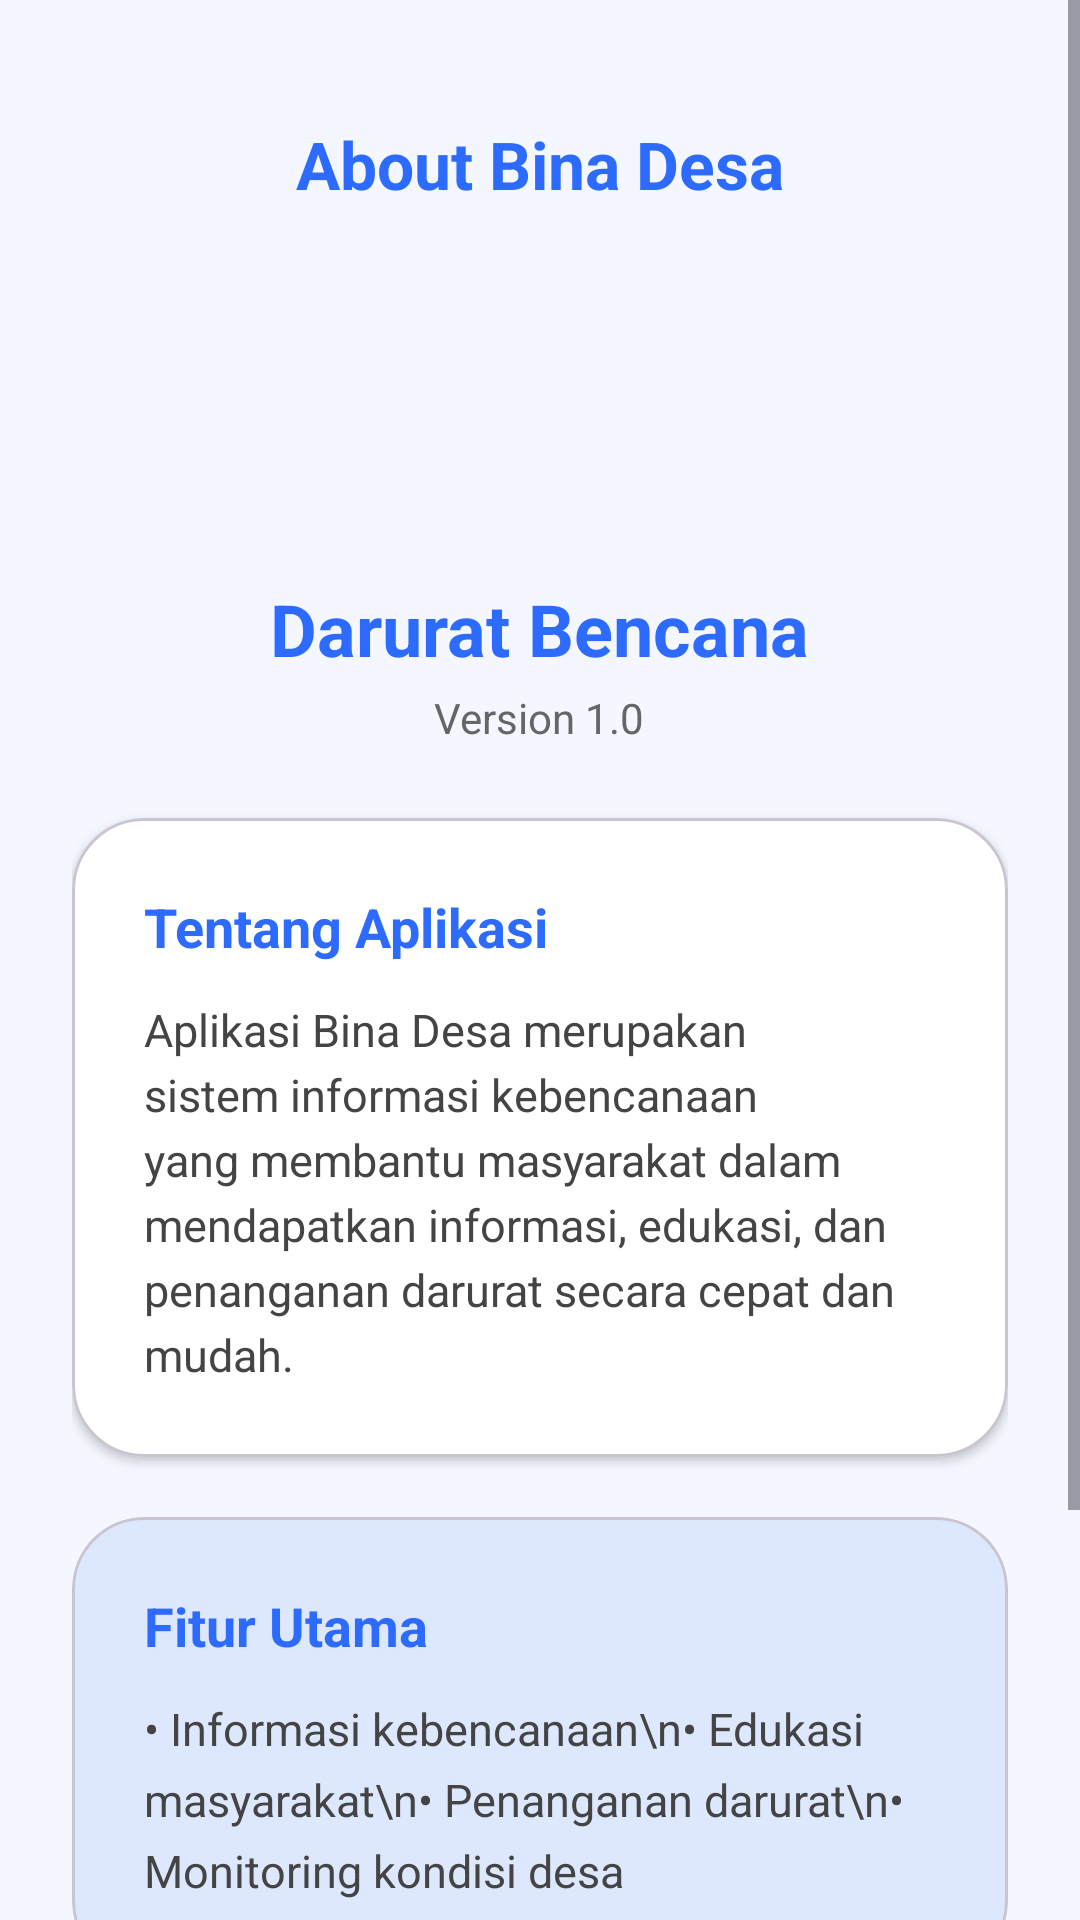

Write the Android layout XML for this screen, with the resource values it uses.
<!-- AndroidManifest.xml: application theme Theme.Nopiswirl -->
<!-- res/layout/fragment_about.xml -->
<?xml version="1.0" encoding="utf-8"?>
<ScrollView xmlns:android="http://schemas.android.com/apk/res/android"
    xmlns:app="http://schemas.android.com/apk/res-auto"
    android:layout_width="match_parent"
    android:layout_height="match_parent"
    android:background="#F4F7FF">

    <LinearLayout
        android:layout_width="match_parent"
        android:layout_height="wrap_content"
        android:orientation="vertical"
        android:padding="24dp">

        
        <RelativeLayout
            android:layout_width="match_parent"
            android:layout_height="wrap_content"
            android:layout_marginTop="16dp"
            android:layout_marginBottom="24dp">

            <ImageView
                android:layout_width="24dp"
                android:layout_height="24dp"
                android:layout_alignParentStart="true"
                android:layout_centerVertical="true"
                android:src="@drawable/ic_back_arrow_blue"
                android:contentDescription="Back" />

            <TextView
                android:layout_width="wrap_content"
                android:layout_height="wrap_content"
                android:layout_centerInParent="true"
                android:text="About Bina Desa"
                android:textColor="#2D6BFF"
                android:textSize="22sp"
                android:textStyle="bold" />

        </RelativeLayout>

        
        <ImageView
            android:layout_width="200dp"
            android:layout_height="80dp"
            android:layout_gravity="center"
            android:layout_marginBottom="20dp"
            android:src="@drawable/logo_bencana"
            android:scaleType="centerCrop" />

        
        <TextView
            android:layout_width="wrap_content"
            android:layout_height="wrap_content"
            android:layout_gravity="center"
            android:text="Darurat Bencana"
            android:textColor="#2D6BFF"
            android:textSize="24sp"
            android:textStyle="bold" />

        
        <TextView
            android:layout_width="wrap_content"
            android:layout_height="wrap_content"
            android:layout_gravity="center"
            android:layout_marginTop="4dp"
            android:layout_marginBottom="24dp"
            android:text="Version 1.0"
            android:textColor="#666666"
            android:textSize="14sp" />

        
        <com.google.android.material.card.MaterialCardView
            android:layout_width="match_parent"
            android:layout_height="wrap_content"
            app:cardBackgroundColor="#FFFFFF"
            app:cardCornerRadius="24dp"
            app:cardElevation="2dp">

            <LinearLayout
                android:layout_width="match_parent"
                android:layout_height="wrap_content"
                android:orientation="vertical"
                android:padding="24dp">

                <TextView
                    android:layout_width="wrap_content"
                    android:layout_height="wrap_content"
                    android:text="Tentang Aplikasi"
                    android:textColor="#2D6BFF"
                    android:textSize="18sp"
                    android:textStyle="bold" />

                <TextView
                    android:layout_width="match_parent"
                    android:layout_height="wrap_content"
                    android:layout_marginTop="12dp"
                    android:lineSpacingExtra="4dp"
                    android:text="Aplikasi Bina Desa merupakan sistem informasi kebencanaan yang membantu masyarakat dalam mendapatkan informasi, edukasi, dan penanganan darurat secara cepat dan mudah."
                    android:textColor="#444444"
                    android:textSize="15sp" />

            </LinearLayout>

        </com.google.android.material.card.MaterialCardView>

        
        <com.google.android.material.card.MaterialCardView
            android:layout_width="match_parent"
            android:layout_height="wrap_content"
            android:layout_marginTop="20dp"
            app:cardBackgroundColor="#DDE8FF"
            app:cardCornerRadius="24dp"
            app:cardElevation="0dp">

            <LinearLayout
                android:layout_width="match_parent"
                android:layout_height="wrap_content"
                android:orientation="vertical"
                android:padding="24dp">

                <TextView
                    android:layout_width="wrap_content"
                    android:layout_height="wrap_content"
                    android:text="Fitur Utama"
                    android:textColor="#2D6BFF"
                    android:textSize="18sp"
                    android:textStyle="bold" />

                <TextView
                    android:layout_width="match_parent"
                    android:layout_height="wrap_content"
                    android:layout_marginTop="12dp"
                    android:text="• Informasi kebencanaan\n• Edukasi masyarakat\n• Penanganan darurat\n• Monitoring kondisi desa"
                    android:textColor="#444444"
                    android:textSize="15sp"
                    android:lineSpacingExtra="6dp" />

            </LinearLayout>

        </com.google.android.material.card.MaterialCardView>

        
        <Button
            android:layout_width="match_parent"
            android:layout_height="60dp"
            android:layout_marginTop="32dp"
            android:layout_marginBottom="40dp"
            android:backgroundTint="#2D6BFF"
            android:text="Hubungi Kami"
            android:textAllCaps="false"
            android:textColor="#FFFFFF"
            android:textSize="18sp"
            android:textStyle="bold"
            app:cornerRadius="30dp" />

    </LinearLayout>

</ScrollView>
<!-- resources referenced by this layout -->
<resources>
  <style name="Theme.Nopiswirl" parent="Base.Theme.Nopiswirl" />
  <style name="Base.Theme.Nopiswirl" parent="Theme.Material3.DayNight.NoActionBar">
          
          
      </style>
</resources>
